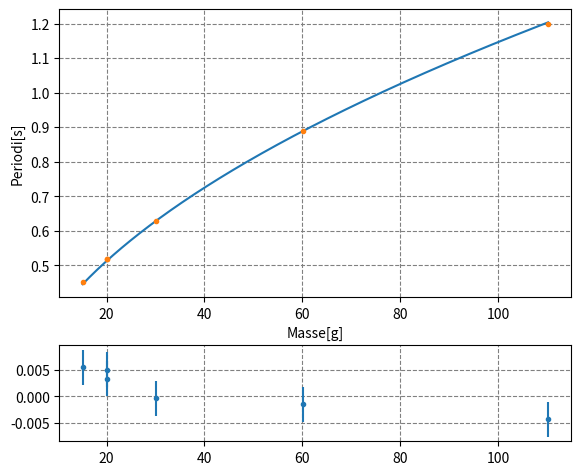
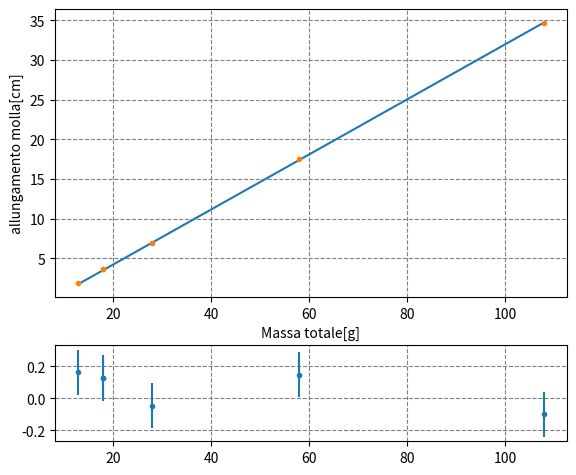

The matplotlib source for these figures, in order:
import numpy as np
from matplotlib import pyplot as plt
from scipy.optimize import curve_fit
mm=6.903
m_pe=7.813
s_m=0.001
l_0=19.0
l_i=np.array([20.9,22.6,22.6,25.9,36.5,53.6])
m_i=np.array([5.006,10.007,10.009,20.019,50.024,100.030])
#per 30 periodi
t_i=np.array([13.54,15.58,15.53,18.87,26.63,35.97])
t_i=t_i/30
print(np.std(t_i))
s_t_i=0.1/30
M_i=m_i+np.full(len(m_i),m_pe)
M_tot=M_i+(mm/3)

def T(M_tot,k):
    return 2*np.pi*np.sqrt(M_tot/k)
popt,pcov=curve_fit(T,M_tot,t_i,absolute_sigma=True,sigma=np.full(len(t_i),s_t_i))

fig=plt.figure("Grafico periodo-massa")
fig.add_axes((0.1, 0.37, 0.8, 0.6))
plt.grid(which='both', ls='dashed', color='gray')
k_hat=popt
n=np.linspace(min(M_tot),max(M_tot),1000)
plt.plot(n,T(n,k_hat))
plt.ylabel('Periodi[s]')
plt.xlabel('Masse[g]')
plt.errorbar(M_tot,t_i,fmt='.',yerr=s_t_i)

fig.add_axes((0.1, 0.07, 0.8, 0.2))
plt.grid(which='both', ls='dashed', color='gray')
plt.errorbar(M_tot,t_i-T(M_tot,k_hat),yerr=s_t_i,fmt='.')
plt.savefig('grafico_periodo-massa.pdf')

chi2_k=np.sum(((T(M_tot,k_hat)-t_i)/s_t_i)**2)
print(chi2_k/5,'+-',np.sqrt(2/5))

plt.show()
s_k=np.sqrt(pcov.diagonal())
k=k_hat
print('k_hat=',k_hat/1000,'+-',s_k/1000)

d_l=-np.full(len(l_i),l_0)+l_i
#a è il coeff.angolare della retta e 7.813 la massa della pedana e quindi l'offset della misura
def D_l(m,a):
    return (m-7.813)*a

s_l=np.full(len(d_l),0.1)
s_lp=np.sqrt(2*(s_l**2))
s_eff=np.sqrt(s_lp**2+s_k**2)

popt,pcov=curve_fit(D_l,M_i,d_l,absolute_sigma=True,sigma=s_eff)

s_m=np.full(len(m_i),0.001)
#a e g_hat si riferiscono al coeff.angolAre
g_hat=popt
g_eff=g_hat*k_hat

#s_g=np.sqrt(np.sum(s_lp/(s_m)))
s_a=np.sqrt(pcov.diagonal())





fig=plt.figure("Grafico allungamento-massa")
fig.add_axes((0.1, 0.37, 0.8, 0.6))
plt.grid(which='both', ls='dashed', color='gray')
x=np.linspace(np.min(M_i),np.max(M_i),1000)
plt.plot(x,D_l(x,g_hat))
plt.errorbar(M_i,d_l,fmt='.',yerr=s_lp)
plt.ylabel('allungamento molla[cm]')
plt.xlabel('Massa totale[g]')

fig.add_axes((0.1, 0.07, 0.8, 0.2))
plt.grid(which='both', ls='dashed', color='gray')
plt.errorbar(M_i,d_l-D_l(M_i,g_hat),yerr=s_lp,fmt='.')
s_g=np.sqrt((k_hat*s_a)**2+(g_hat*s_k)**2)
plt.savefig('grafico_allungamento-massa.pdf')
plt.show()
print(g_hat)
print('g=',g_eff/100,'+-',s_g/100)




chi2=np.sum(((d_l-D_l(M_i,g_hat))/(s_lp))**2)
print(chi2/5,'+-',np.sqrt(2/5))





